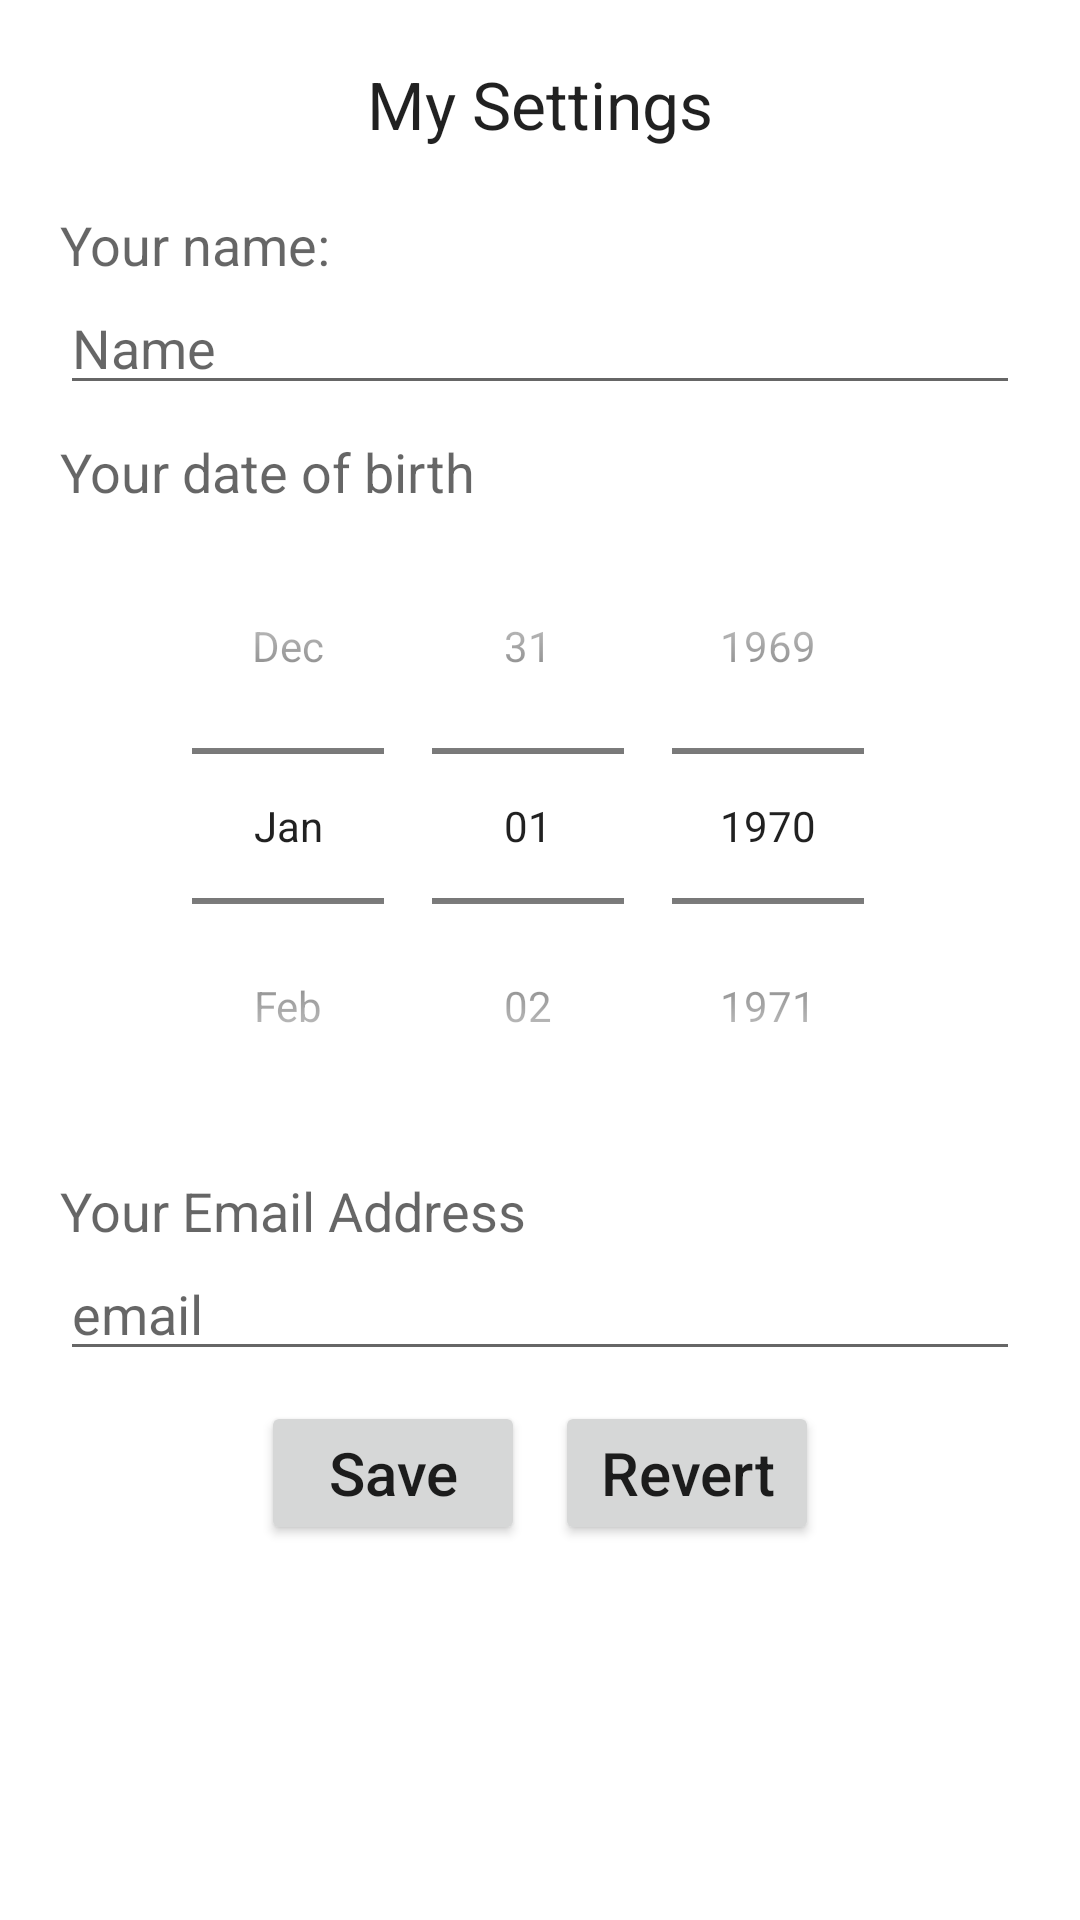

Produce the Android XML layout that renders to this screen, including the resource entries it uses.
<!-- AndroidManifest.xml: application theme AppTheme -->
<!-- res/layout/activity_test_u_i.xml -->
<?xml version="1.0" encoding="utf-8"?>
<ScrollView xmlns:android="http://schemas.android.com/apk/res/android"
    xmlns:tools="http://schemas.android.com/tools"
    android:layout_width="match_parent"
    android:layout_height="wrap_content"
    android:orientation="vertical"
    android:padding="10dp"
    tools:context=".activities.TestUI">

    <LinearLayout
        android:layout_width="match_parent"
        android:layout_height="wrap_content"
        android:orientation="vertical"
        android:padding="10dp"
        tools:context=".MainActivity">

        <TextView
            android:layout_width="wrap_content"
            android:layout_height="wrap_content"
            android:layout_gravity="center_horizontal"
            android:layout_marginBottom="10dp"
            android:text="@string/my_settings"
            android:textAppearance="?android:attr/textAppearanceLarge" />

        <TextView
            android:layout_width="wrap_content"
            android:layout_height="wrap_content"
            android:layout_gravity="start"
            android:layout_marginTop="10dp"
            android:text="@string/your_name"
            android:textAppearance="?android:attr/textAppearanceMedium" />

        <EditText
            android:id="@+id/userNameInput"
            android:layout_width="match_parent"
            android:layout_height="wrap_content"
            android:layout_gravity="center_horizontal"
            android:hint="@string/name" />

        <TextView
            android:layout_width="wrap_content"
            android:layout_height="wrap_content"
            android:layout_gravity="start"
            android:layout_marginTop="10dp"
            android:text="@string/your_date_of_birth"
            android:textAppearance="?android:attr/textAppearanceMedium" />

        <DatePicker
            android:id="@+id/dateOfBirthInput"
            android:layout_width="wrap_content"
            android:layout_height="wrap_content"
            android:layout_gravity="center_horizontal"
            android:calendarViewShown="false"
            android:datePickerMode="spinner"
            android:inputType="text|date" />

        <TextView
            android:layout_width="wrap_content"
            android:layout_height="wrap_content"
            android:layout_gravity="start"
            android:layout_marginTop="10dp"
            android:text="@string/your_email_address"
            android:textAppearance="?android:attr/textAppearanceMedium" />

        <EditText
            android:id="@+id/emailInput"
            android:layout_width="match_parent"
            android:layout_height="wrap_content"
            android:layout_gravity="center_horizontal"
            android:hint="@string/email"
            android:inputType="textEmailAddress" />

        <LinearLayout
            android:layout_width="wrap_content"
            android:layout_height="wrap_content"
            android:layout_gravity="center_horizontal"
            android:layout_marginTop="10dp"
            android:orientation="horizontal">

            <Button
                android:id="@+id/saveButton"
                android:layout_width="wrap_content"
                android:layout_height="wrap_content"
                android:layout_gravity="center_horizontal"
                android:layout_marginEnd="10dp"
                android:onClick="onSaveClick"
                android:text="@string/save"
                android:textSize="20sp" />

            <Button
                android:id="@+id/revertButton"
                android:layout_width="wrap_content"
                android:layout_height="wrap_content"
                android:layout_gravity="center_horizontal"
                android:onClick="onRevertClick"
                android:text="@string/revert"
                android:textSize="20sp" />
        </LinearLayout>
    </LinearLayout>
</ScrollView>
<!-- resources referenced by this layout -->
<resources>
  <string name="email">email</string>
  <string name="my_settings">My Settings</string>
  <string name="name">Name</string>
  <string name="revert">Revert</string>
  <string name="save">Save</string>
  <string name="your_date_of_birth">Your date of birth</string>
  <string name="your_email_address">Your Email Address</string>
  <string name="your_name">Your name:</string>
  <style name="AppTheme" parent="Theme.MaterialComponents.Light.DarkActionBar">
          
                  <item name="colorPrimary">@color/colorPrimary</item>
                  <item name="colorPrimaryDark">@color/colorPrimaryDark</item>
                  <item name="colorAccent">@color/colorAccent</item>
          
          <item name="android:textAllCaps">false</item>
      </style>
  <!-- not gathered from this repository: default colours our renderer supplied (Android Studio template values) -->
  <color name="colorPrimary">#FF6200EE</color>
  <color name="colorPrimaryDark">#FF3700B3</color>
  <color name="colorAccent">#FF03DAC5</color>
</resources>
